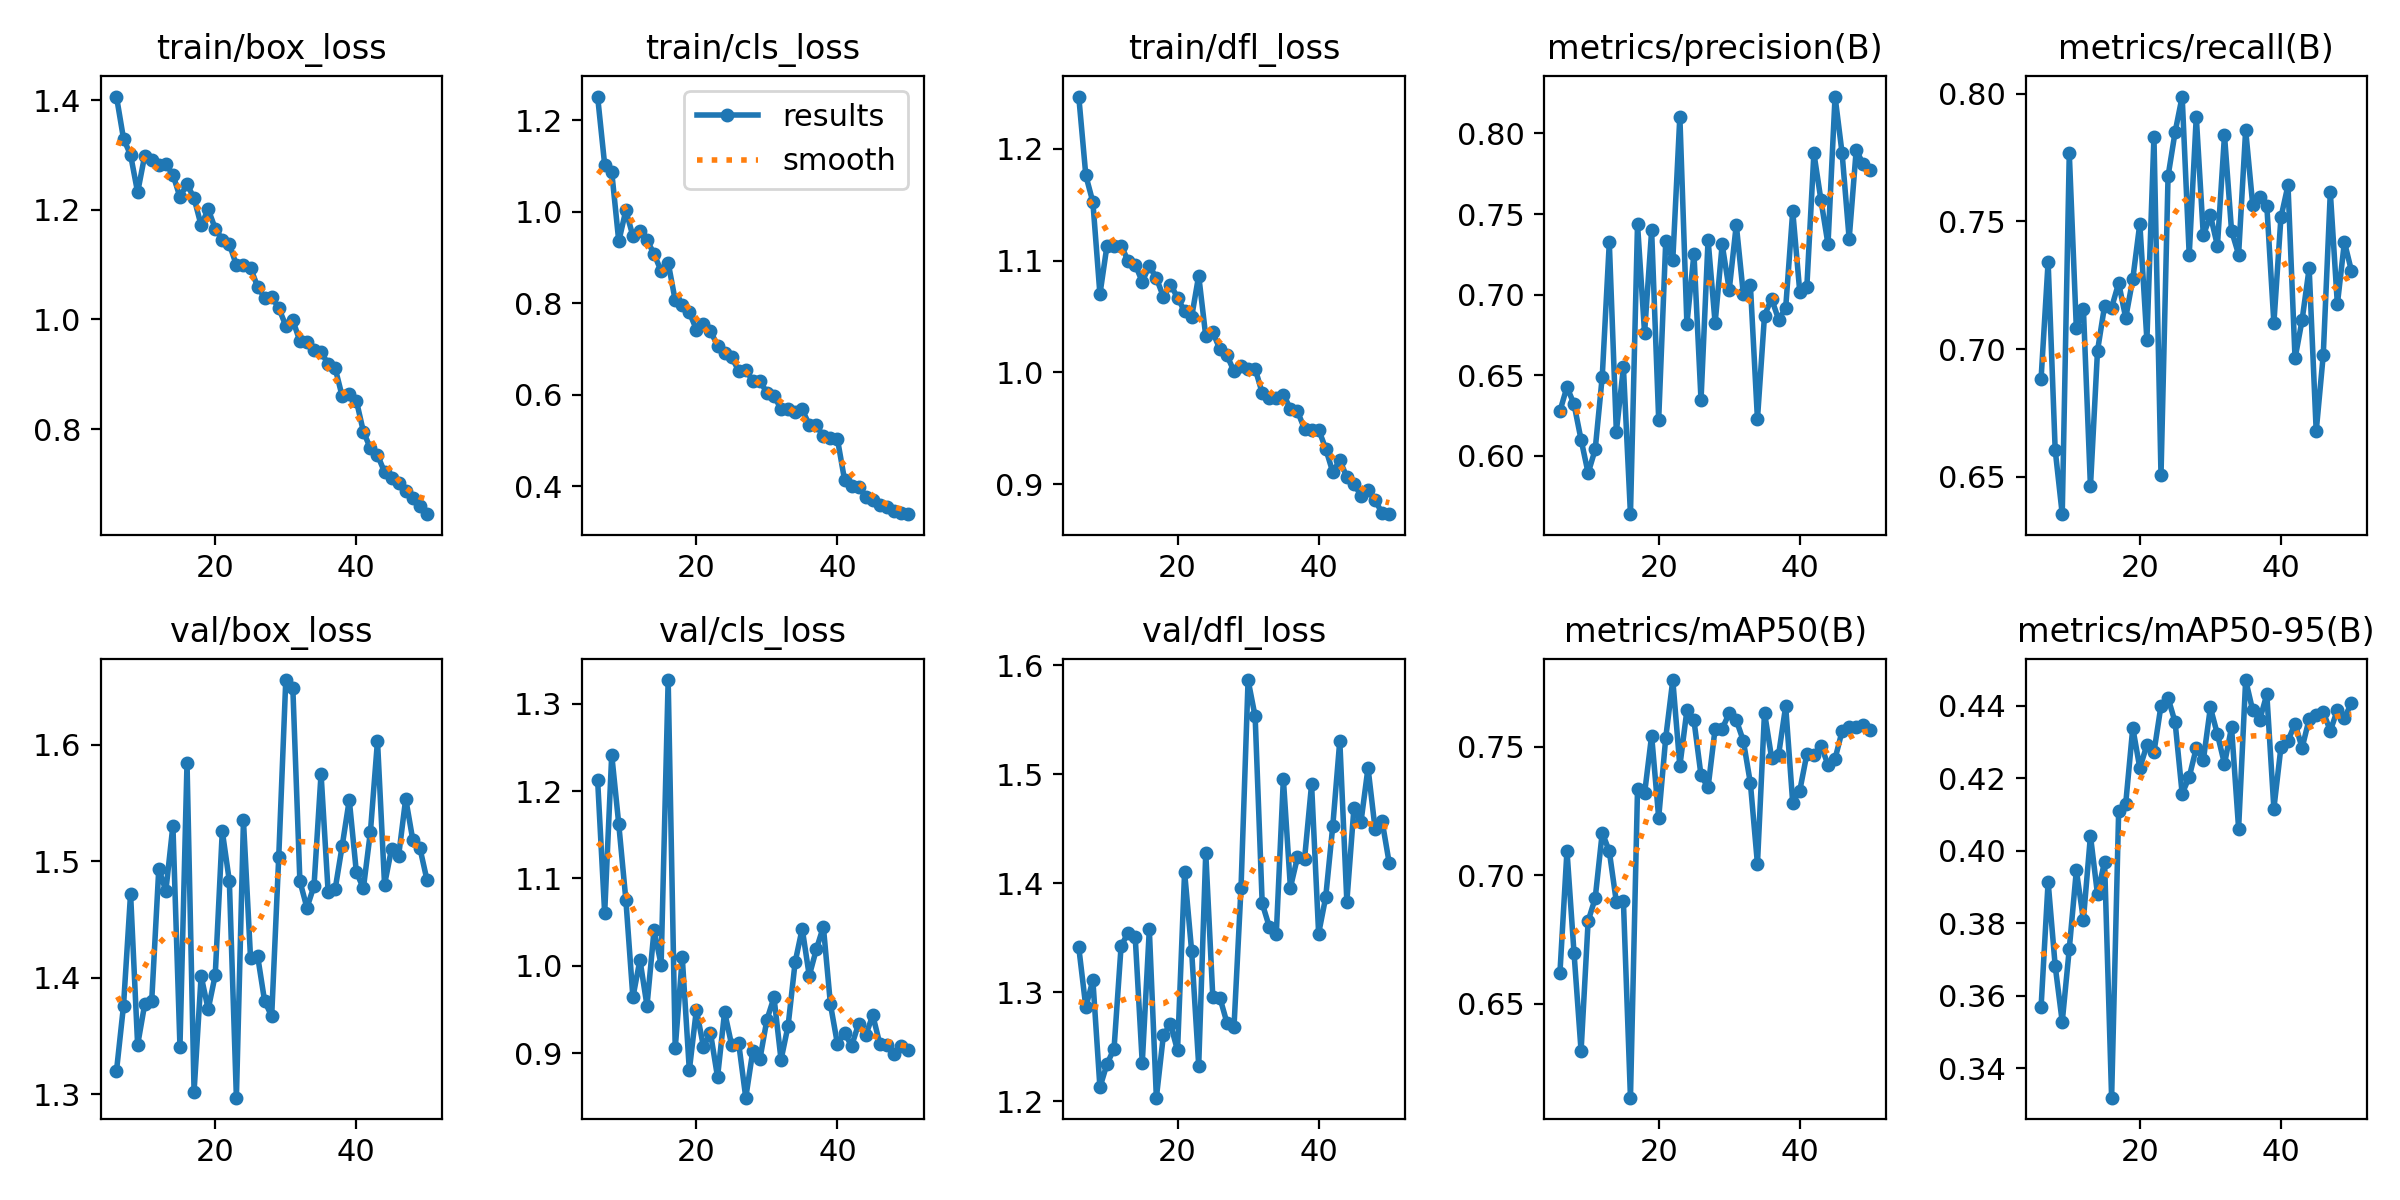

Data behind this chart, as committed beside it:
epoch, time, train/box_loss, train/cls_loss, train/dfl_loss, metrics/precision(B), metrics/recall(B), metrics/mAP50(B), metrics/mAP50-95(B), val/box_loss, val/cls_loss, val/dfl_loss, lr/pg0, lr/pg1, lr/pg2
6, 302.6, 1.407, 1.252, 1.247, 0.6276, 0.6883, 0.6618, 0.3569, 1.32, 1.213, 1.341, 0.001502, 0.001502, 0.001502
7, 613, 1.33, 1.103, 1.176, 0.6426, 0.7342, 0.7095, 0.3915, 1.376, 1.06, 1.286, 0.001469, 0.001469, 0.001469
8, 106.6, 1.301, 1.087, 1.152, 0.6319, 0.6607, 0.6697, 0.3683, 1.472, 1.242, 1.311, 0.001436, 0.001436, 0.001436
9, 192.6, 1.232, 0.9355, 1.07, 0.6099, 0.6354, 0.6316, 0.3528, 1.342, 1.162, 1.213, 0.001403, 0.001403, 0.001403
10, 288.6, 1.299, 1.003, 1.113, 0.5892, 0.7766, 0.6821, 0.373, 1.377, 1.076, 1.234, 0.00137, 0.00137, 0.00137
11, 386.9, 1.291, 0.9472, 1.114, 0.6038, 0.7083, 0.691, 0.3946, 1.381, 0.9638, 1.248, 0.001337, 0.001337, 0.001337
12, 496.1, 1.282, 0.9585, 1.114, 0.6491, 0.7159, 0.7165, 0.3811, 1.494, 1.007, 1.342, 0.001304, 0.001304, 0.001304
13, 594.7, 1.283, 0.9384, 1.1, 0.7323, 0.6463, 0.7092, 0.4042, 1.475, 0.9542, 1.355, 0.001271, 0.001271, 0.001271
14, 692.1, 1.265, 0.9081, 1.097, 0.6149, 0.6993, 0.6895, 0.388, 1.531, 1.041, 1.351, 0.001238, 0.001238, 0.001238
15, 784.5, 1.224, 0.8708, 1.081, 0.6548, 0.7169, 0.6897, 0.3971, 1.341, 1.001, 1.235, 0.001205, 0.001205, 0.001205
16, 875.4, 1.247, 0.8891, 1.096, 0.5637, 0.7163, 0.6134, 0.3319, 1.585, 1.327, 1.358, 0.001172, 0.001172, 0.001172
17, 974.9, 1.221, 0.8066, 1.084, 0.7437, 0.7259, 0.7333, 0.4111, 1.302, 0.9054, 1.203, 0.001139, 0.001139, 0.001139
18, 1070, 1.172, 0.7967, 1.068, 0.6761, 0.7122, 0.7317, 0.4131, 1.402, 1.01, 1.261, 0.001106, 0.001106, 0.001106
19, 1163, 1.201, 0.7805, 1.079, 0.7398, 0.7274, 0.7543, 0.434, 1.373, 0.8802, 1.271, 0.001073, 0.001073, 0.001073
20, 1256, 1.166, 0.7429, 1.067, 0.6224, 0.7492, 0.7223, 0.4228, 1.402, 0.9497, 1.247, 0.00104, 0.00104, 0.00104
21, 1343, 1.146, 0.7554, 1.055, 0.733, 0.7036, 0.7534, 0.4293, 1.526, 0.9073, 1.41, 0.001007, 0.001007, 0.001007
22, 1433, 1.138, 0.7391, 1.05, 0.7215, 0.7831, 0.7759, 0.4272, 1.483, 0.9229, 1.338, 0.0009739, 0.0009739, 0.0009739
23, 1523, 1.099, 0.7079, 1.087, 0.8105, 0.6506, 0.7424, 0.4401, 1.297, 0.8725, 1.233, 0.0009409, 0.0009409, 0.0009409
24, 1622, 1.099, 0.6925, 1.032, 0.6817, 0.7677, 0.7641, 0.4422, 1.535, 0.9471, 1.428, 0.0009078, 0.0009078, 0.0009078
25, 1712, 1.094, 0.6818, 1.036, 0.7254, 0.785, 0.7602, 0.4355, 1.417, 0.9092, 1.296, 0.0008748, 0.0008748, 0.0008748
26, 1800, 1.06, 0.6531, 1.021, 0.6346, 0.7988, 0.7388, 0.4158, 1.419, 0.911, 1.295, 0.0008418, 0.0008418, 0.0008418
27, 1889, 1.04, 0.6551, 1.015, 0.734, 0.7369, 0.7341, 0.4204, 1.38, 0.849, 1.272, 0.0008088, 0.0008088, 0.0008088
28, 1980, 1.041, 0.6301, 1.001, 0.6822, 0.791, 0.757, 0.4284, 1.367, 0.9025, 1.268, 0.0007758, 0.0007758, 0.0007758
29, 2079, 1.021, 0.6311, 1.006, 0.7311, 0.7445, 0.7569, 0.425, 1.504, 0.8929, 1.396, 0.0007428, 0.0007428, 0.0007428
30, 2184, 0.9886, 0.6041, 1.003, 0.703, 0.7524, 0.7629, 0.4396, 1.656, 0.9383, 1.587, 0.0007098, 0.0007098, 0.0007098
31, 2310, 0.9983, 0.5984, 1.003, 0.7434, 0.7405, 0.7603, 0.4322, 1.649, 0.9637, 1.553, 0.0006768, 0.0006768, 0.0006768
32, 2411, 0.9605, 0.5687, 0.9817, 0.7002, 0.7837, 0.7522, 0.424, 1.483, 0.8924, 1.382, 0.0006438, 0.0006438, 0.0006438
33, 2515, 0.9584, 0.5703, 0.9775, 0.7057, 0.7463, 0.7357, 0.4341, 1.46, 0.9314, 1.36, 0.0006108, 0.0006108, 0.0006108
34, 2620, 0.9435, 0.5619, 0.9775, 0.6227, 0.737, 0.7043, 0.4062, 1.479, 1.004, 1.353, 0.0005778, 0.0005778, 0.0005778
35, 2715, 0.9405, 0.5682, 0.9803, 0.687, 0.7858, 0.7632, 0.4471, 1.575, 1.042, 1.496, 0.0005448, 0.0005448, 0.0005448
36, 2811, 0.9189, 0.5344, 0.9676, 0.6975, 0.7564, 0.7457, 0.4388, 1.474, 0.9886, 1.396, 0.0005118, 0.0005118, 0.0005118
37, 2906, 0.9111, 0.5333, 0.9651, 0.6845, 0.7596, 0.7469, 0.4362, 1.476, 1.019, 1.424, 0.0004788, 0.0004788, 0.0004788
38, 3012, 0.8594, 0.51, 0.9497, 0.6916, 0.7561, 0.7657, 0.4432, 1.513, 1.045, 1.422, 0.0004458, 0.0004458, 0.0004458
39, 3120, 0.8637, 0.5065, 0.9488, 0.7519, 0.7102, 0.7281, 0.4117, 1.553, 0.9559, 1.491, 0.0004127, 0.0004127, 0.0004127
40, 3232, 0.852, 0.5028, 0.9489, 0.7016, 0.7515, 0.7328, 0.4286, 1.491, 0.9102, 1.354, 0.0003797, 0.0003797, 0.0003797
41, 3340, 0.7953, 0.4145, 0.9318, 0.7047, 0.7641, 0.747, 0.4304, 1.477, 0.9231, 1.387, 0.0003467, 0.0003467, 0.0003467
42, 3441, 0.7645, 0.401, 0.911, 0.7878, 0.6964, 0.7467, 0.4351, 1.526, 0.9083, 1.452, 0.0003137, 0.0003137, 0.0003137
43, 3536, 0.7525, 0.3982, 0.9214, 0.7587, 0.7114, 0.7503, 0.4284, 1.603, 0.9336, 1.531, 0.0002807, 0.0002807, 0.0002807
44, 3630, 0.7215, 0.3779, 0.9064, 0.7312, 0.7317, 0.7429, 0.4364, 1.48, 0.9202, 1.383, 0.0002477, 0.0002477, 0.0002477
45, 3730, 0.7098, 0.3711, 0.9005, 0.8229, 0.6679, 0.7452, 0.4376, 1.511, 0.9434, 1.469, 0.0002147, 0.0002147, 0.0002147
46, 3828, 0.7012, 0.3599, 0.8899, 0.7877, 0.6977, 0.756, 0.4384, 1.505, 0.9106, 1.456, 0.0001817, 0.0001817, 0.0001817
47, 3926, 0.6877, 0.354, 0.8948, 0.7346, 0.7614, 0.7576, 0.4331, 1.554, 0.9093, 1.506, 0.0001487, 0.0001487, 0.0001487
48, 4019, 0.6735, 0.3465, 0.8856, 0.7898, 0.7176, 0.7577, 0.4389, 1.519, 0.8993, 1.45, 0.0001157, 0.0001157, 0.0001157
49, 4116, 0.6585, 0.3416, 0.8743, 0.7808, 0.7419, 0.7584, 0.4367, 1.512, 0.9081, 1.457, 8.26832e-05, 8.26832e-05, 8.26832e-05
50, 4217, 0.6445, 0.3393, 0.8732, 0.7776, 0.7306, 0.7564, 0.4408, 1.484, 0.903, 1.419, 4.96766e-05, 4.96766e-05, 4.96766e-05
